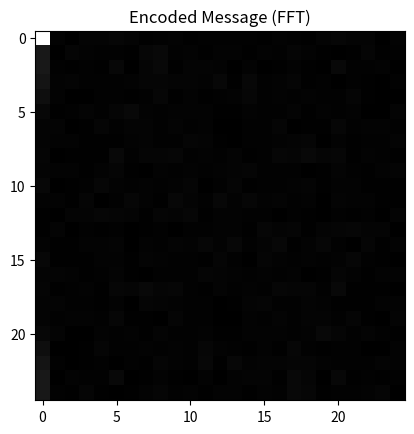

Write Python code to recreate this figure.
import numpy as np
import matplotlib.pyplot as plt

# Encode a message into an image using FFT
def encode_message(message, image_shape):
    # Pad the message to match the image size
    padded_message = message.ljust(np.prod(image_shape))
    # Reshape the message to match the image shape
    reshaped_message = np.array(list(padded_message)).reshape(image_shape)
    # Convert characters to ASCII values and use as the pixel values
    encoded_image = np.array([[ord(char) for char in row] for row in reshaped_message])
    return np.fft.fft2(encoded_image)

# Decode the message from the encoded image using inverse FFT
def decode_message(encoded_image):
    decoded_image = np.fft.ifft2(encoded_image)
    decoded_message = "".join([chr(int(round(val.real))) for val in decoded_image.flatten()])
    return decoded_message

# Define the message and image dimensions
message = "And unto Adam he said, Because thou hast hearkened unto the voice of thy wife, and hast eaten of the tree, of which I commanded thee, saying, Thou shalt not eat of it: cursed is the ground for thy sake; in sorrow shalt thou eat of it all the days of thy life; 3:18 Thorns also and thistles shall it bring forth to thee; and thou shalt eat the herb of the field; 3:19 In the sweat of thy face shalt thou eat bread, till thou return unto the ground; for out of it wast thou taken: for dust thou art, and unto dust shalt thou return."
image_shape = (25, 25)

# Encode the message into an image
encoded_image = encode_message(message, image_shape)

# Display the encoded message (FFT of the message)
plt.imshow(np.abs(encoded_image), cmap='gray')
plt.title('Encoded Message (FFT)')
plt.show()

# Decode the message from the encoded image
decoded_message = decode_message(encoded_image)
print('Decoded Message:', decoded_message)
